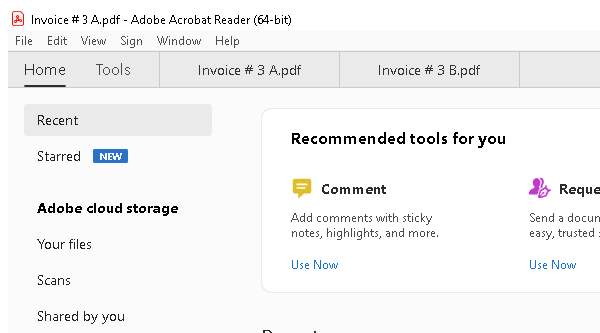
Task: Email and pdf Automation
Workflow: Main

Step 1: Open Application 'acrobat.exe Adobe' on the element in window 'Invoice # 3 A.pdf - Adobe Acrobat Reader (64-bit)' (acrobat.exe)

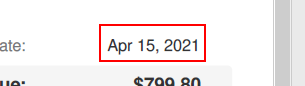
Step 2: get-text from the element

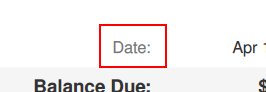
Step 3: Anchor Find date on the element in window 'Invoice # 3 A.pdf - Adobe Acrobat Reader (64-bit)' (acrobat.exe)

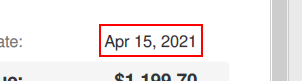
Step 4: get-text from the element

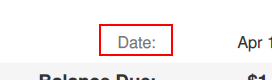
Step 5: Anchor Find Element date on the element in window 'Invoice # 3 B.pdf - Adobe Acrobat Reader (64-bit)' (acrobat.exe)